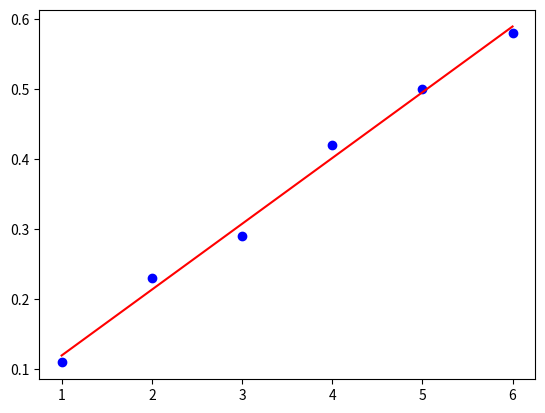

Source code (Python):
"""
最小二乘法进行曲线计算
"""

import numpy as np
import pandas as pd
import matplotlib.pyplot as plt
from numpy import polyfit, poly1d
from scipy import stats


class LinearFit(object):
    """
    该类对数据进行线性拟合

    Attributes:
    data,原始数据，DataFrame二维表
    r,线性回归系数
    exp,线性方程，poly1d类型
    """

    # data = pd.DataFrame()
    # r = 0
    # exp = np.poly1d()

    def __init__(self, list_x, list_y, point_count=6):
        """
        将所有的属性初始化为空白
        """
        self.count = point_count
        self.axis_x_data = list_x
        self.axis_y_data = list_y
        self.k = None
        self.b = None
        self.r = None
        self.exp = None

    def __str__(self):
        res = "x:"+str(self.axis_x_data)+"\ny:"+str(self.axis_y_data)
        res += "\nexp:"+str(self.exp)+"\nr:"+str(self.r)+"\nk:"+str(self.k)+"\nb:"+str(self.b)
        return res

    def __linear_fit(self,order=1):
        """
        计算线性拟合的公式

        Args:
        order,多项式的阶数，默认1阶，即线性

        Returns:
        拟合的多项式，poly1d类型
        Raises:

        """

        fun_para = polyfit(self.axis_x_data, self.axis_y_data, order)
        return poly1d(fun_para)

    def __para(self):
        """
        进行线性拟合，并计算R2.

        Args:
        x,x轴数据列表
        y,y轴数据列表

        Returns:
        计算得到的方程k,b,r,R2

        Raises:

        """
        slope, intercept, r_value, p_value, std_err = stats.linregress(self.axis_x_data, self.axis_y_data)
        return slope, intercept, r_value

    def draw_plot(self):
        plt.scatter(self.axis_x_data, self.axis_y_data, color='blue')
        line_x = [self.axis_x_data[0], self.axis_x_data[self.count-1]]
        line_y = [self.exp(self.axis_x_data[0]), self.exp(self.axis_x_data[self.count-1])]
        plt.plot(line_x, line_y, color='r')
        plt.show()

    def calculate(self, order=1):
        if len(self.axis_x_data) == len(self.axis_y_data) == self.count:
            self.exp = self.__linear_fit(order)
            self.k, self.b, self.r = self.__para()
            print(self.__str__())
            self.draw_plot()
            return True
        else:
            return False


if __name__ == '__main__':
    linear1 = LinearFit([1, 2, 3, 4, 5, 6], [0.11, 0.23, 0.29, 0.42, 0.50, 0.58], 6)
    # linear1.axis_x_data = [1,2,3,4,5]
    # linear1.axis_y_data = [0.8,1.9,3.0,3.8,5.1]
    linear1.calculate()
    # print(linear1)
    x = [1,2,3,4,5,6]
    y = [0.8,1.9,3.0,3.8,5.1,6.7]
    # line_x = [1,5]
    # plt.scatter(x,y)
    # plt.plot(line_x,line_y,color='r')
    # plt.show()
